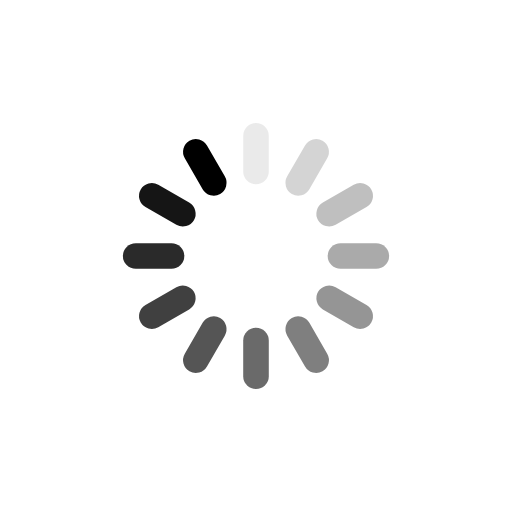
t = 0.00 s
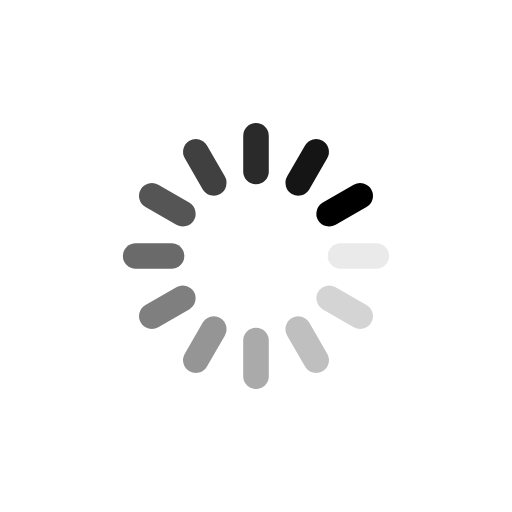
t = 0.25 s
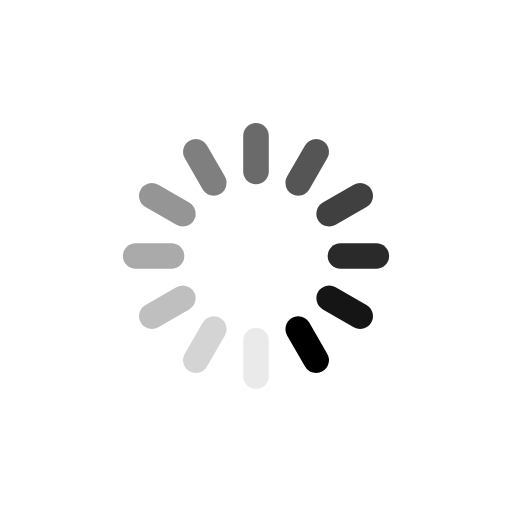
t = 0.50 s
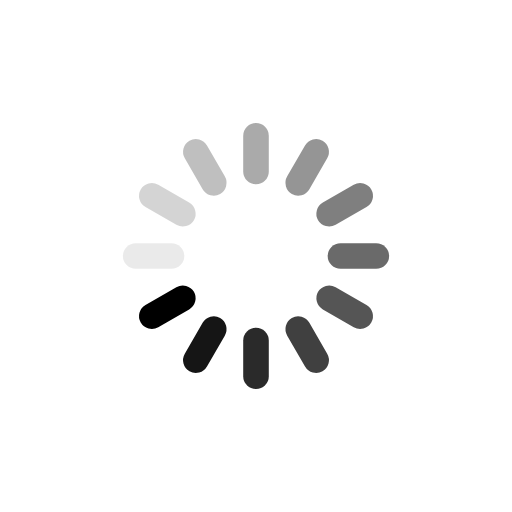
t = 0.75 s

The animated SVG that drew these frames (rendered in a browser with its animation timeline set to each time). Animation: 12 SMIL elements (animate=12); one cycle of 1.00 s, repeats indefinitely.

<?xml version="1.0" encoding="utf-8"?>
<svg xmlns="http://www.w3.org/2000/svg" xmlns:xlink="http://www.w3.org/1999/xlink" style="margin: auto; background: none; display: block; shape-rendering: auto;" width="200px" height="200px" viewBox="0 0 100 100" preserveAspectRatio="xMidYMid">
<g transform="rotate(0 50 50)">
  <rect x="47.5" y="24" rx="2.5" ry="2.52" width="5" height="12" fill="#000000">
    <animate attributeName="opacity" values="1;0" keyTimes="0;1" dur="1s" begin="-0.9166666666666666s" repeatCount="indefinite"></animate>
  </rect>
</g><g transform="rotate(30 50 50)">
  <rect x="47.5" y="24" rx="2.5" ry="2.52" width="5" height="12" fill="#000000">
    <animate attributeName="opacity" values="1;0" keyTimes="0;1" dur="1s" begin="-0.8333333333333334s" repeatCount="indefinite"></animate>
  </rect>
</g><g transform="rotate(60 50 50)">
  <rect x="47.5" y="24" rx="2.5" ry="2.52" width="5" height="12" fill="#000000">
    <animate attributeName="opacity" values="1;0" keyTimes="0;1" dur="1s" begin="-0.75s" repeatCount="indefinite"></animate>
  </rect>
</g><g transform="rotate(90 50 50)">
  <rect x="47.5" y="24" rx="2.5" ry="2.52" width="5" height="12" fill="#000000">
    <animate attributeName="opacity" values="1;0" keyTimes="0;1" dur="1s" begin="-0.6666666666666666s" repeatCount="indefinite"></animate>
  </rect>
</g><g transform="rotate(120 50 50)">
  <rect x="47.5" y="24" rx="2.5" ry="2.52" width="5" height="12" fill="#000000">
    <animate attributeName="opacity" values="1;0" keyTimes="0;1" dur="1s" begin="-0.5833333333333334s" repeatCount="indefinite"></animate>
  </rect>
</g><g transform="rotate(150 50 50)">
  <rect x="47.5" y="24" rx="2.5" ry="2.52" width="5" height="12" fill="#000000">
    <animate attributeName="opacity" values="1;0" keyTimes="0;1" dur="1s" begin="-0.5s" repeatCount="indefinite"></animate>
  </rect>
</g><g transform="rotate(180 50 50)">
  <rect x="47.5" y="24" rx="2.5" ry="2.52" width="5" height="12" fill="#000000">
    <animate attributeName="opacity" values="1;0" keyTimes="0;1" dur="1s" begin="-0.4166666666666667s" repeatCount="indefinite"></animate>
  </rect>
</g><g transform="rotate(210 50 50)">
  <rect x="47.5" y="24" rx="2.5" ry="2.52" width="5" height="12" fill="#000000">
    <animate attributeName="opacity" values="1;0" keyTimes="0;1" dur="1s" begin="-0.3333333333333333s" repeatCount="indefinite"></animate>
  </rect>
</g><g transform="rotate(240 50 50)">
  <rect x="47.5" y="24" rx="2.5" ry="2.52" width="5" height="12" fill="#000000">
    <animate attributeName="opacity" values="1;0" keyTimes="0;1" dur="1s" begin="-0.25s" repeatCount="indefinite"></animate>
  </rect>
</g><g transform="rotate(270 50 50)">
  <rect x="47.5" y="24" rx="2.5" ry="2.52" width="5" height="12" fill="#000000">
    <animate attributeName="opacity" values="1;0" keyTimes="0;1" dur="1s" begin="-0.16666666666666666s" repeatCount="indefinite"></animate>
  </rect>
</g><g transform="rotate(300 50 50)">
  <rect x="47.5" y="24" rx="2.5" ry="2.52" width="5" height="12" fill="#000000">
    <animate attributeName="opacity" values="1;0" keyTimes="0;1" dur="1s" begin="-0.08333333333333333s" repeatCount="indefinite"></animate>
  </rect>
</g><g transform="rotate(330 50 50)">
  <rect x="47.5" y="24" rx="2.5" ry="2.52" width="5" height="12" fill="#000000">
    <animate attributeName="opacity" values="1;0" keyTimes="0;1" dur="1s" begin="0s" repeatCount="indefinite"></animate>
  </rect>
</g>
<!-- [ldio] generated by https://loading.io/ --></svg>